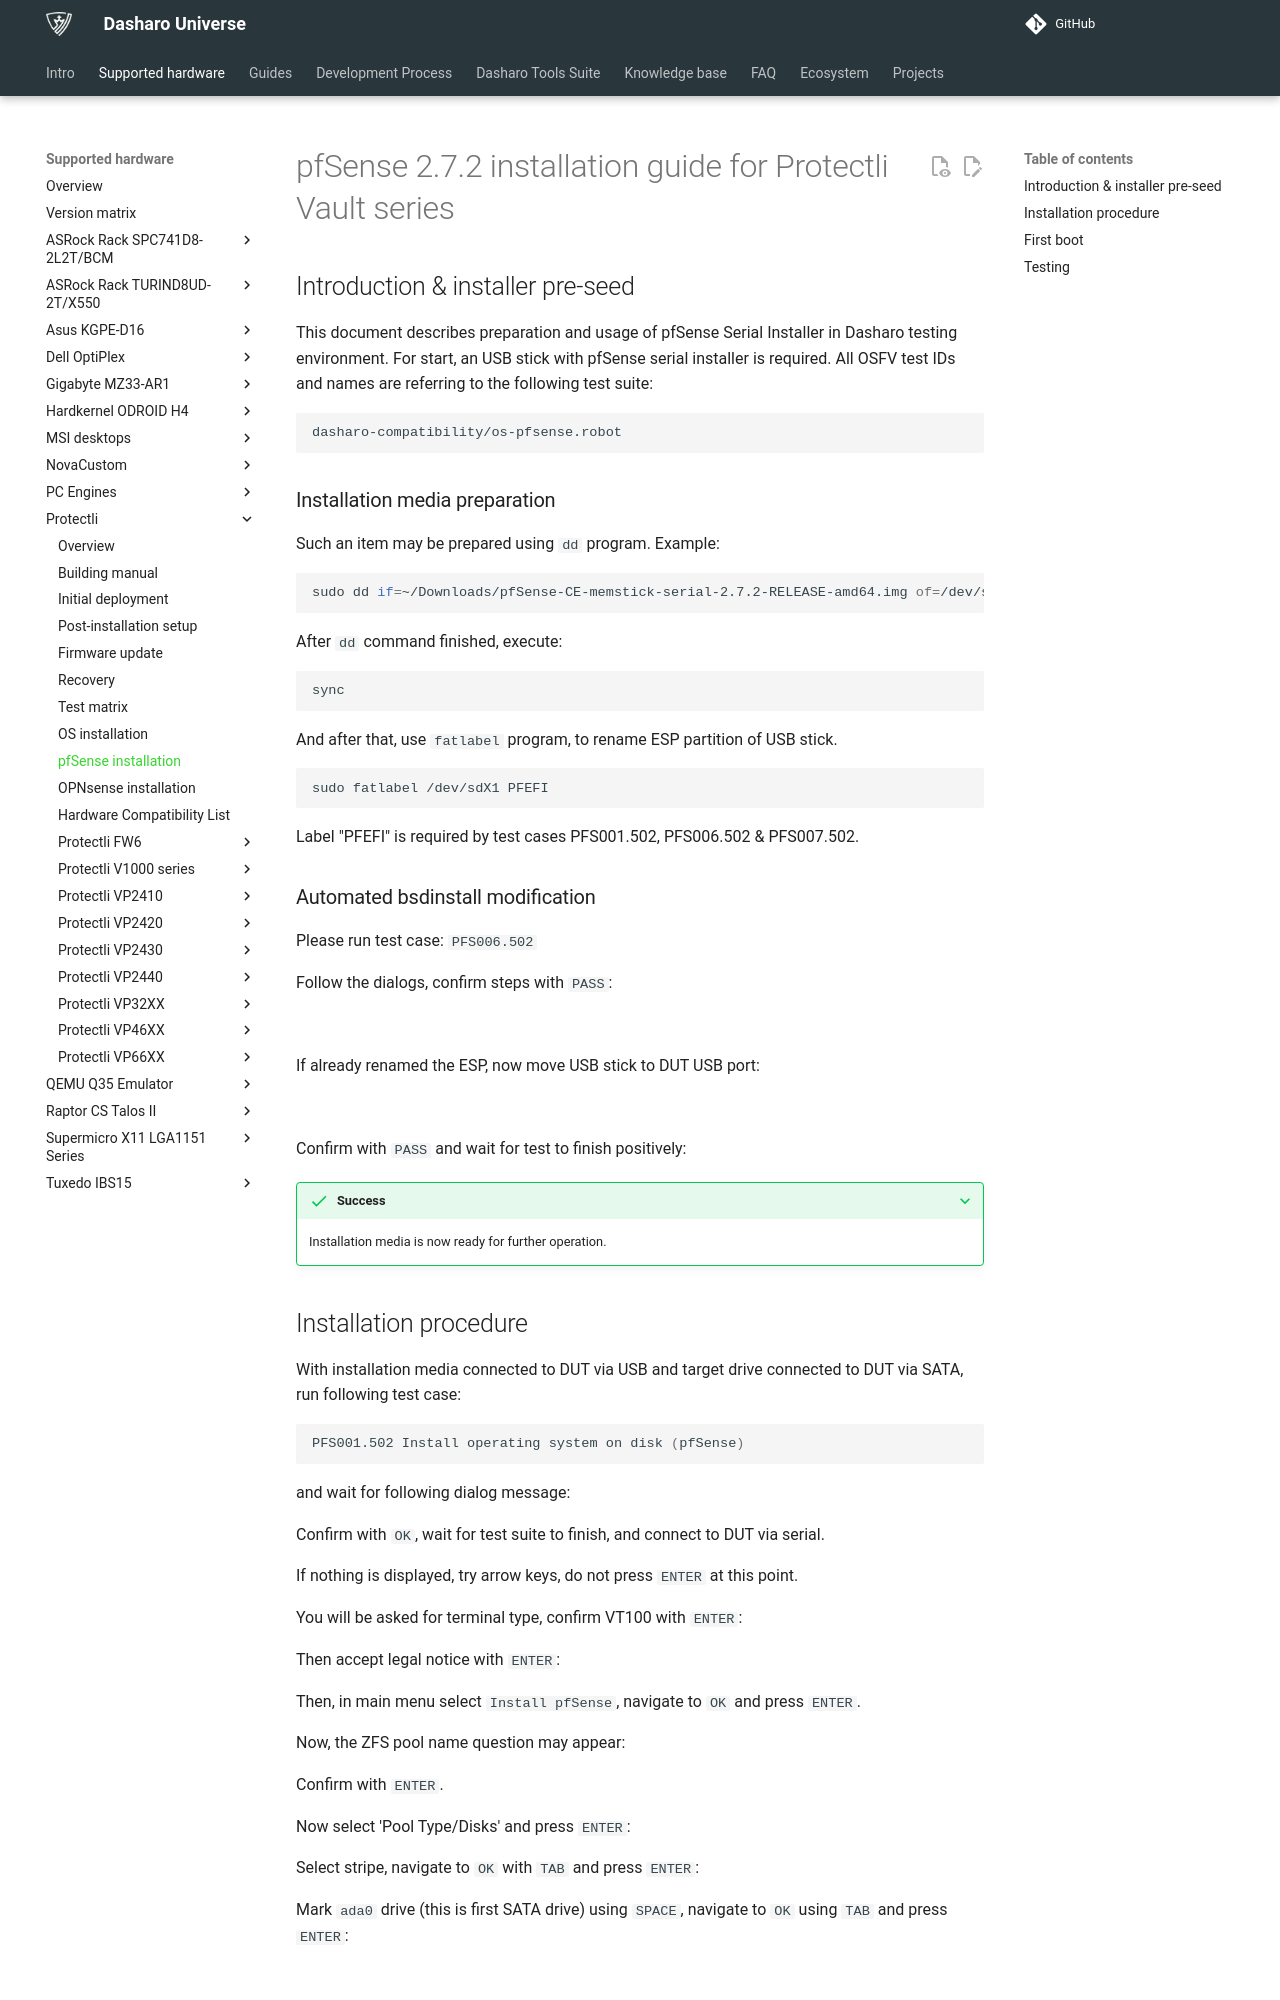

repository: Dasharo/docs · page: unified/protectli/os-installation-pfsense/index.html · generator: mkdocs

# pfSense 2.7.2 installation guide for Protectli Vault series

## Introduction & installer pre-seed

This document describes preparation and usage of pfSense Serial Installer
in Dasharo testing environment. For start, an USB stick with pfSense serial
installer is required. All OSFV test IDs and names are referring to the following
test suite:

```bash
dasharo-compatibility/os-pfsense.robot
```

### Installation media preparation

Such an item may be prepared using `dd` program. Example:

```bash
sudo dd if=~/Downloads/pfSense-CE-memstick-serial-2.7.2-RELEASE-amd64.img of=/dev/sdX bs=1M status=progress

```

After `dd` command finished, execute:

```bash
sync
```

And after that, use `fatlabel` program, to rename ESP partition of USB stick.

```bash
sudo fatlabel /dev/sdX1 PFEFI
```

Label "PFEFI" is required by test cases PFS001.502, PFS006.502 & PFS007.502.

### Automated bsdinstall modification

Please run test case: `PFS006.502`

Follow the dialogs, confirm steps with `PASS`:

![](../../images/pfsense/pfsense_preseed1.png){: style="width:320px"}

If already renamed the ESP, now move USB stick to DUT USB port:

![](../../images/pfsense/pfsense_preseed2.png){: style="width:320px"}

Confirm with `PASS` and wait for test to finish positively:
![](../../images/pfsense/pfsense_preseed3.png){: style="width:480px"}

???+ success
    Installation media is now ready for further operation.
